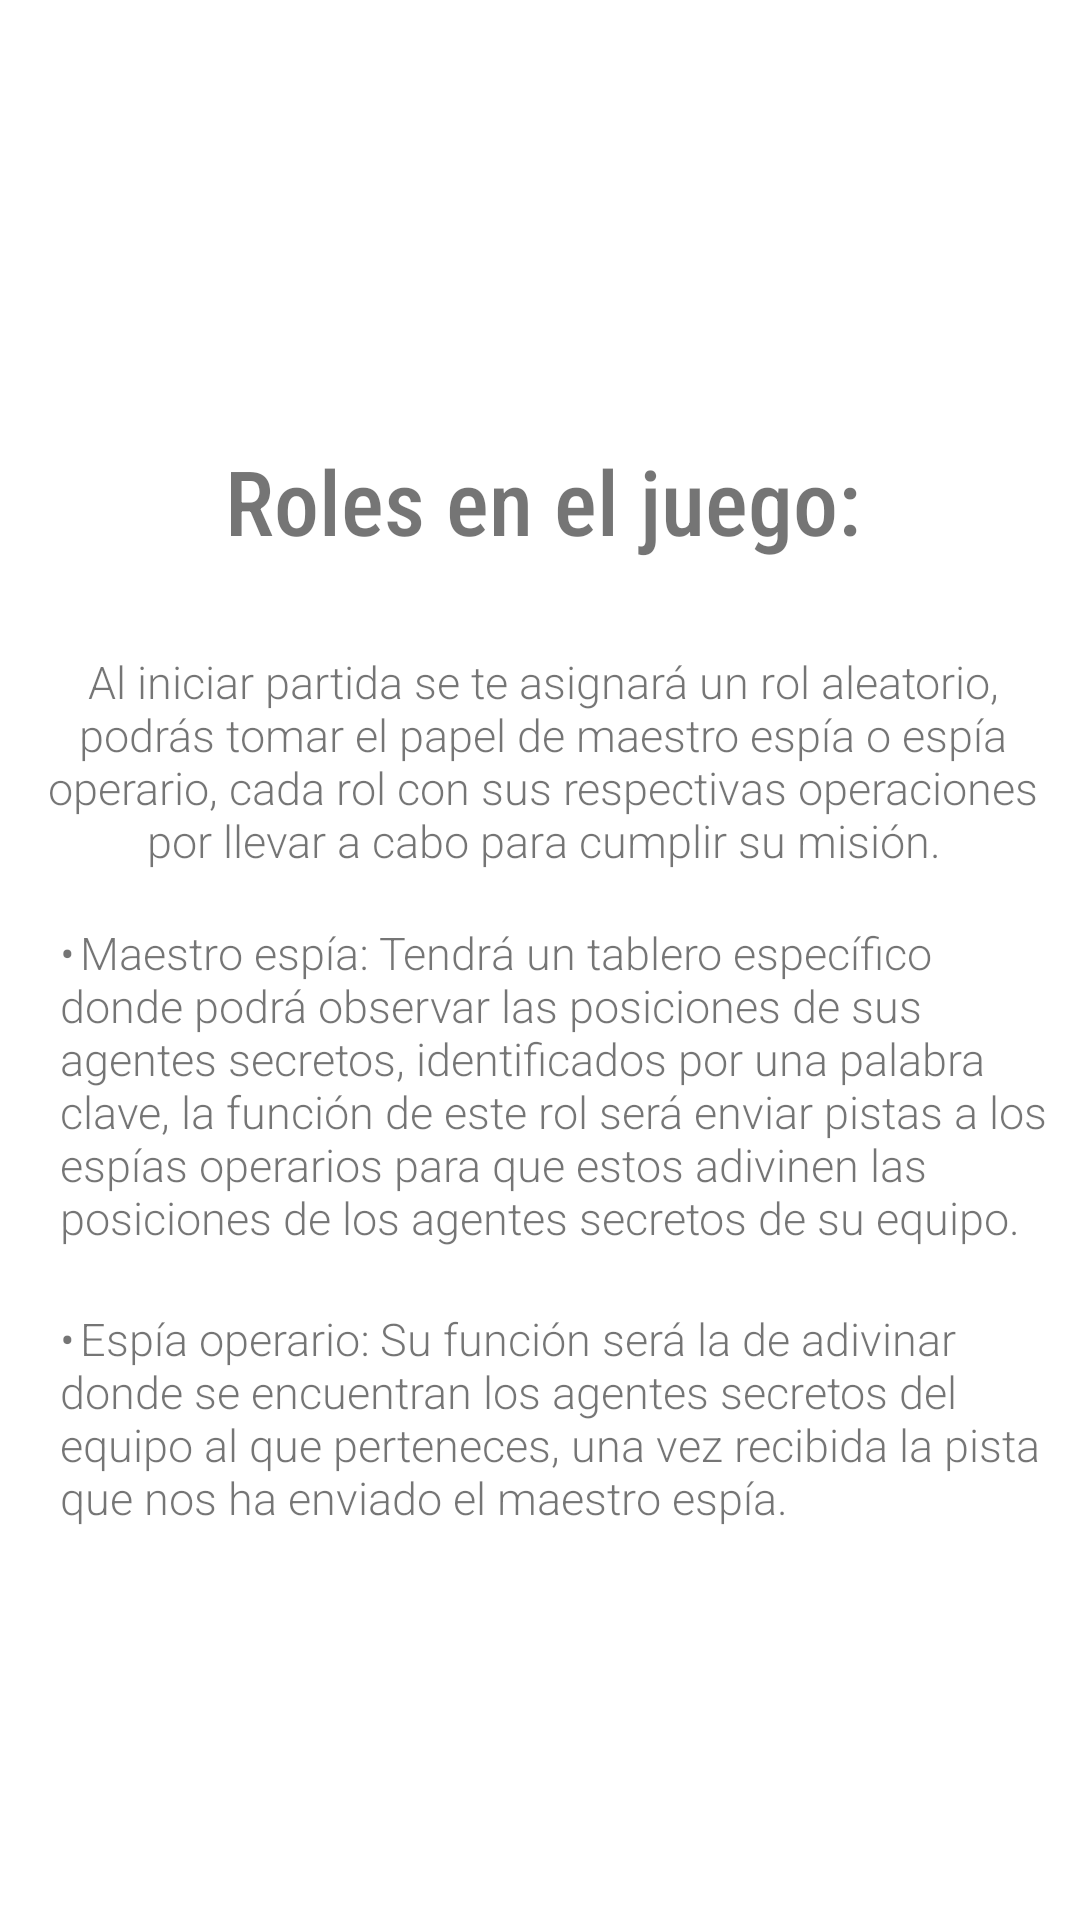

This screen was rendered from an Android layout file. Write that file and the resources it references.
<!-- AndroidManifest.xml: application theme AppTheme -->
<!-- res/layout/fragment_tab2.xml -->
<?xml version="1.0" encoding="utf-8"?>
<ScrollView xmlns:android="http://schemas.android.com/apk/res/android"
    xmlns:app="http://schemas.android.com/apk/res-auto"
    xmlns:tools="http://schemas.android.com/tools"
    android:layout_width="match_parent"
    android:layout_height="match_parent"
    android:background="@drawable/fondo2">

    <LinearLayout
        android:layout_width="match_parent"
        android:layout_height="match_parent"
        android:layout_marginLeft="5dp"
        android:orientation="vertical"
        android:layout_gravity="center"
        android:layout_marginTop="8dp"
        android:layout_marginRight="5dp">

        <TextView
            android:layout_width="match_parent"
            android:layout_height="wrap_content"
            android:layout_marginLeft="2dp"
            android:fontFamily="sans-serif-condensed-medium"
            android:text="@string/sub1"
            android:textAlignment="center"
            android:textColor="@color/White"
            android:textSize="30dp" />
        <LinearLayout
            android:layout_width="wrap_content"
            android:layout_height="wrap_content">
            <TextView

                android:layout_width="match_parent"
                android:layout_height="wrap_content"
                android:layout_marginLeft="2dp"
                android:fontFamily="sans-serif-light"
                android:layout_marginTop="30dp"
                android:text="@string/parrafo4"
                android:textAlignment="center"
                android:textColor="@color/White"
                android:textSize="15dp" />

        </LinearLayout>
        <LinearLayout
            android:layout_width="wrap_content"
            android:layout_height="wrap_content">
            <TextView

                android:layout_width="match_parent"
                android:layout_height="wrap_content"
                android:layout_marginLeft="15dp"
                android:layout_marginTop="17dp"
                android:fontFamily="sans-serif-light"
                android:text="@string/parrafo5"
                android:textAlignment="textStart"
                android:textColor="@color/White"
                android:textSize="15dp" />


        </LinearLayout>

        <LinearLayout
            android:layout_width="wrap_content"
            android:layout_height="wrap_content">
            <TextView

                android:layout_width="match_parent"
                android:layout_height="wrap_content"
                android:fontFamily="sans-serif-light"
                android:layout_marginLeft="15dp"
                android:text="@string/parrafo6"
                android:textAlignment="textStart"
                android:layout_marginTop="20dp"
                android:textColor="@color/White"
                android:textSize="15dp" />

        </LinearLayout>
    </LinearLayout>
</ScrollView>
<!-- resources referenced by this layout -->
<resources>
  <string name="parrafo4">Al iniciar partida se te asignará un rol aleatorio, podrás tomar el papel de maestro espía o espía operario, cada rol con sus respectivas operaciones por llevar a cabo para cumplir su misión.</string>
  <string name="parrafo5">•	Maestro espía: Tendrá un tablero específico donde podrá observar las posiciones de sus agentes secretos, identificados por una palabra clave, la función de este rol será enviar pistas a los espías operarios para que estos adivinen las posiciones de los agentes secretos de su equipo.</string>
  <string name="parrafo6">•	Espía operario: Su función será la de adivinar donde se encuentran los agentes secretos del equipo al que perteneces, una vez recibida la pista que nos ha enviado el maestro espía.</string>
  <string name="sub1">Roles en el juego:</string>
</resources>
